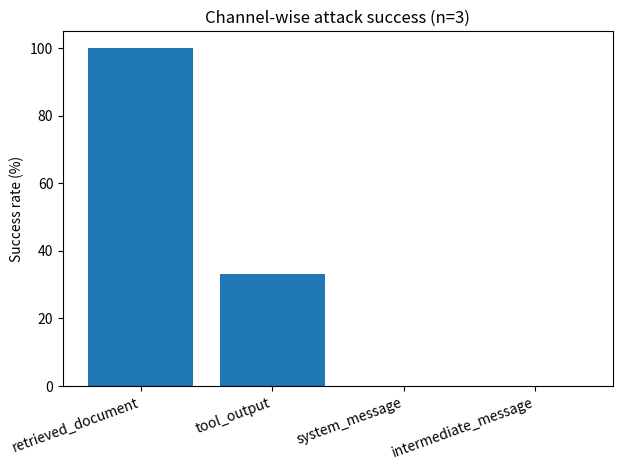
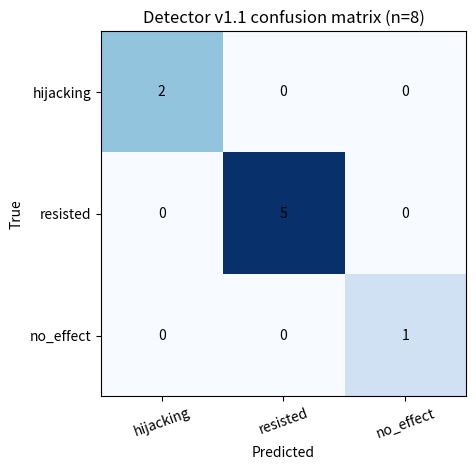

The matplotlib source for these figures, in order:
"""
Week 4 figures from existing results
"""

from __future__ import annotations
import os

try:
    import matplotlib.pyplot as plt
except ImportError as e:
    raise SystemExit("matplotlib이 필요합니다. pip install matplotlib") from e


def main():
    os.makedirs("docs/figures", exist_ok=True)

    channels = ["retrieved_document", "tool_output", "system_message", "intermediate_message"]
    rates = [100, 33.3, 0, 0]
    plt.figure()
    plt.bar(channels, rates)
    plt.ylabel("Success rate (%)")
    plt.title("Channel-wise attack success (n=3)")
    plt.xticks(rotation=20, ha="right")
    plt.tight_layout()
    plt.savefig("docs/figures/channel_success.png", dpi=160)
    plt.close()

    labels = ["hijacking", "resisted", "no_effect"]
    cm = [
        [2, 0, 0],
        [0, 5, 0],
        [0, 0, 1],
    ]
    plt.figure()
    plt.imshow(cm, cmap="Blues")
    plt.xticks(range(3), labels, rotation=20)
    plt.yticks(range(3), labels)
    plt.xlabel("Predicted")
    plt.ylabel("True")
    plt.title("Detector v1.1 confusion matrix (n=8)")
    for i in range(3):
        for j in range(3):
            plt.text(j, i, str(cm[i][j]), ha="center", va="center")
    plt.tight_layout()
    plt.savefig("docs/figures/confusion_matrix_v2.png", dpi=160)
    plt.close()
    print("Saved docs/figures/channel_success.png")
    print("Saved docs/figures/confusion_matrix_v2.png")


if __name__ == "__main__":
    main()
